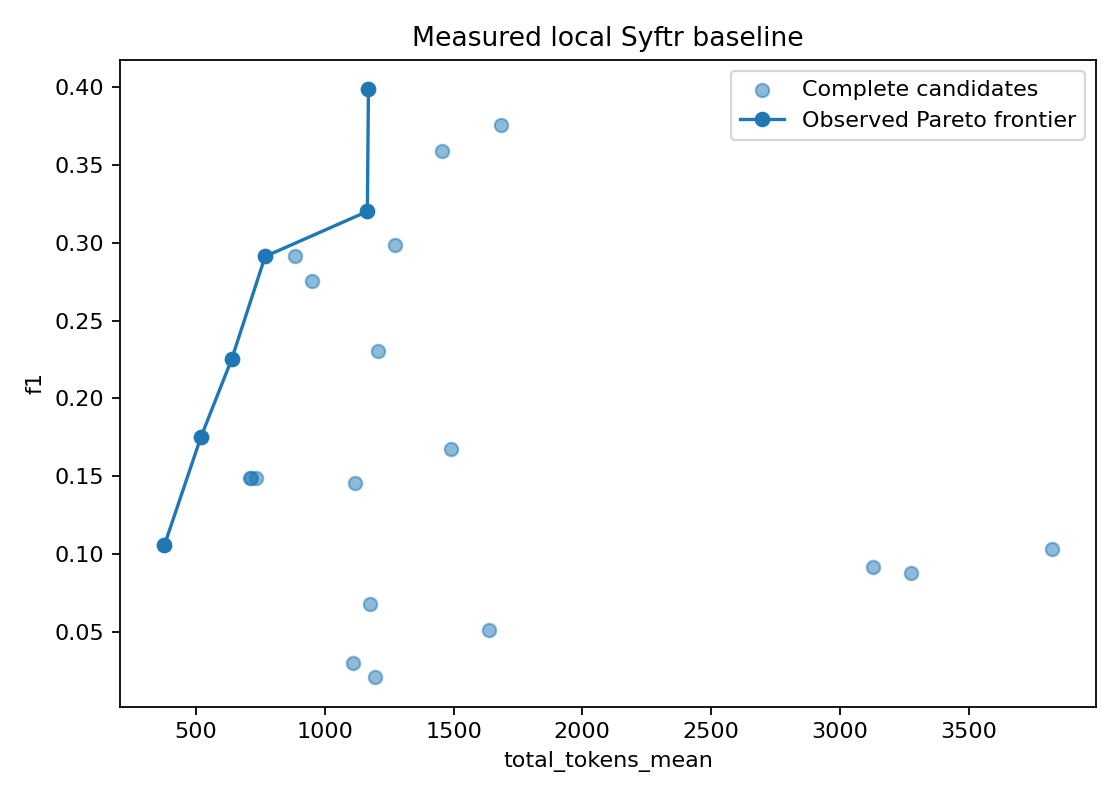

The data file committed next to this chart (first rows):
accuracy, candidate_id, candidate_seconds, capability, construction_model_calls, construction_seconds, exact_match, f1, failure_reason, full_evaluation, generation_errors, generation_success_rate, generator_calls, judge_calls, judge_errors, judge_success_rate, judge_tokens, mean_time, p80_time, params, quality, questions_attempted, questions_expected, resource
0.4, ddb7dad32c7b6e8f718fe32a2ea5f9d4c5145266…, 30.98, , 0, 2.38, 0.0, 0.1059, , True, 0, 1.0, 10, 10, 0, 1.0, 1976, 1.388, 2.114, {"additional_context_enabled": false, "f…, 0.1059, 10, 10, 377.2
0.6, 7c655dc9834eee5d7567e8ebbf14a16845b1b57d…, 159.7, , 0, 79, 0.2, 0.3984, , True, 0, 1.0, 30, 10, 0, 1.0, 1616, 6.96, 7.755, {"additional_context_enabled": true, "ad…, 0.3984, 10, 10, 1170
0.5, dd811d9a7aa0b34ef25a6afd674306c14039c302…, 150.7, , 0, 79.24, 0.2, 0.32, , True, 0, 1.0, 29, 10, 0, 1.0, 1594, 6.122, 6.603, {"additional_context_enabled": true, "ad…, 0.32, 10, 10, 1165
0.4, c5f80eb23e2a575fdeb1d1cdc5fca7c0b864b60d…, 90.67, , 0, 60.68, 0.0, 0.1752, , True, 0, 1.0, 10, 10, 0, 1.0, 1733, 1.779, 1.996, {"additional_context_enabled": true, "ad…, 0.1752, 10, 10, 519.0
0.5, 5451bc761cfc76bbd74bd61b0412cdb1cd6d635b…, 91.53, , 0, 62.86, 0.0, 0.2252, , True, 0, 1.0, 10, 10, 0, 1.0, 1720, 1.675, 1.78, {"additional_context_enabled": true, "ad…, 0.2252, 10, 10, 638.6
0.5, 5aaa29c9a377eb44213bfd758c5e9629b414d1ac…, 103.3, , 0, 70.6, 0.2, 0.2911, , True, 0, 1.0, 10, 10, 0, 1.0, 1652, 2.196, 2.424, {"additional_context_enabled": true, "ad…, 0.2911, 10, 10, 768.4
